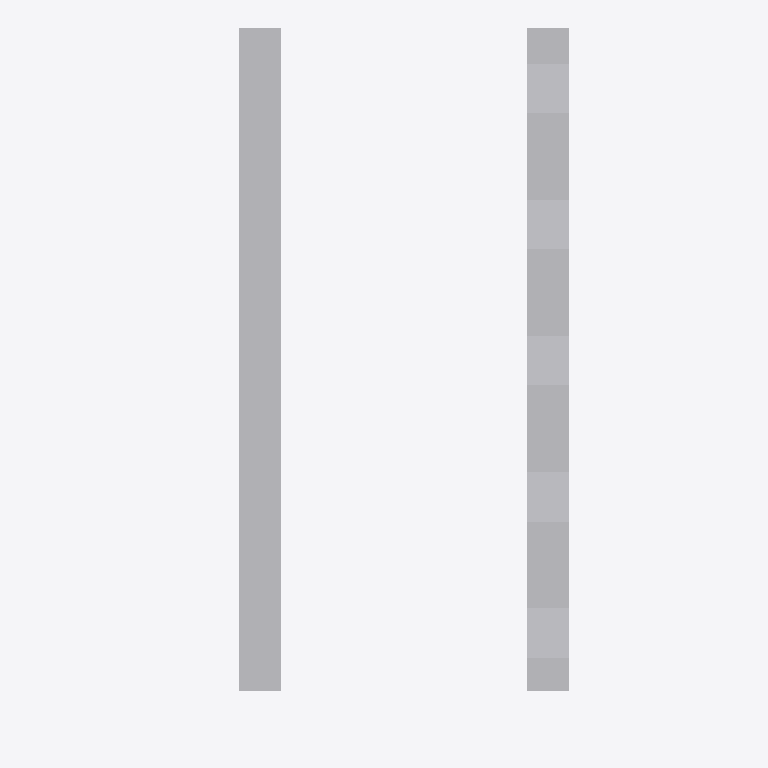
Plan cut of the same IFC building model at storey 'Default Building Storey' (level 0.00 m, cut at 1.40 m), seen from above with north up, elements coloured by IFC class (only those large enough to see are counted): 1 other element (light grey). Cut surfaces are drawn darker.
Extent 6.0 m × 11.4 m × 4.4 m (x, y, z). Storeys (1): Default Building Storey at 0.00 m. Elements (2): 2 IfcBuildingElementProxy.

HEADER;
FILE_DESCRIPTION(('ViewDefinition [CoordinationView]'),'2;1');
FILE_NAME('','2024-01-17T15:36:31',(''),(''),'','SketchUp Pro 2015','');
FILE_SCHEMA(('IFC2X3'));
ENDSEC;
DATA;
#1=IFCPROJECT('1bbnRq$zHFnv9H2Xfc015P',#2,'Default Project','Description of Default Project',$,$,$,(#20),#7);
#24=IFCSITE('22pM1ylBj09O_ugej7owGB',#2,'Default Site','Description of Default Site',$,#25,$,$,.ELEMENT.,(24,28,0),(54,25,0),10.0,$,$);
#30=IFCBUILDING('39nd1ZqvT7puCYJGRzNnSb',#2,'Default Building','Description of Default Building',$,#31,$,$,.ELEMENT.,$,$,#36);
#37=IFCBUILDINGSTOREY('3iyW$kUmr3cwicQhZ$nnsE',#2,'Default Building Storey','Description of Default Building Storey',$,#38,$,$,.ELEMENT.,0.0);
#1067=IFCBUILDINGELEMENTPROXY('0Rz5urY6j5xAJhSFTQ6_67',#2,'Object','Description of Object',$,#1068,#1073,$,$);
ENDSEC;
